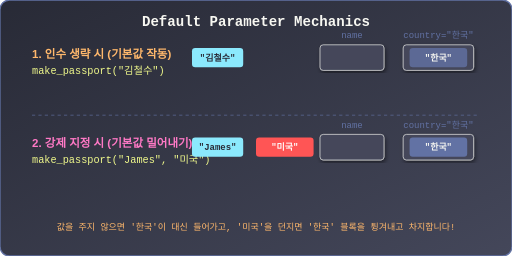
t = 0.00 s
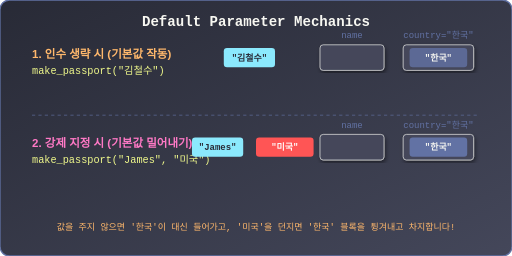
t = 0.75 s
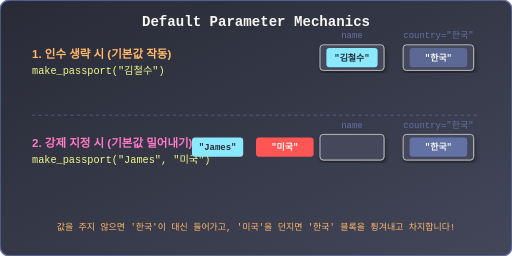
t = 1.50 s
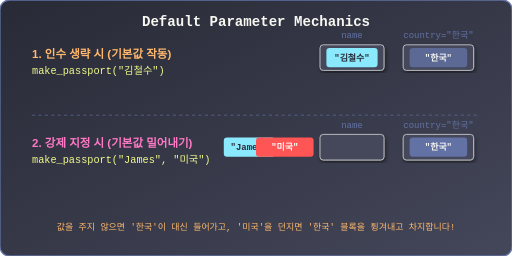
t = 2.25 s
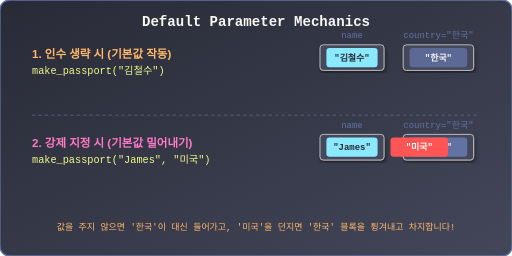
t = 3.10 s
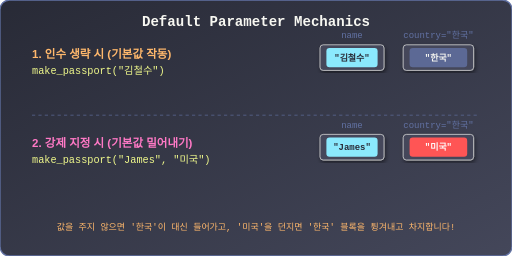
t = 3.90 s

The animated SVG that drew these frames (rendered in a browser with its animation timeline set to each time). Animation: 5 SMIL elements (animate=1,animateTransform=4); one cycle of 3.90 s.

<svg viewBox="0 0 800 400" xmlns="http://www.w3.org/2000/svg">
  <defs>
    <!-- 그라데이션 및 필터 -->
    <linearGradient id="bgGrad" x1="0%" y1="0%" x2="100%" y2="100%">
      <stop offset="0%" stop-color="#282a36" />
      <stop offset="100%" stop-color="#44475a" />
    </linearGradient>
    <filter id="shadow" x="-10%" y="-10%" width="120%" height="120%">
      <feDropShadow dx="2" dy="4" stdDeviation="3" flood-color="#000" flood-opacity="0.5"/>
    </filter>
  </defs>

  <!-- 배경 -->
  <rect width="800" height="400" rx="15" fill="url(#bgGrad)" stroke="#6272a4" stroke-width="2"/>

  <!-- 타이틀 -->
  <text x="400" y="40" font-family="'Courier New', monospace" font-size="22" font-weight="bold" fill="#f8f8f2" text-anchor="middle">Default Parameter Mechanics</text>

  <!-- SECTION 1: 기본값 사용 (태만) -->
  <text x="50" y="90" font-family="Arial, sans-serif" font-size="18" font-weight="bold" fill="#ffb86c">1. 인수 생략 시 (기본값 작동)</text>
  <text x="50" y="115" font-family="'Courier New', monospace" font-size="16" fill="#f1fa8c">make_passport("김철수")</text>
  
  <!-- 함수 구멍 (Parameter Slots) 1 -->
  <rect x="500" y="70" width="100" height="40" rx="5" fill="#44475a" stroke="#f8f8f2" stroke-width="1" filter="url(#shadow)"/>
  <text x="550" y="60" font-family="'Courier New', monospace" font-size="14" fill="#6272a4" text-anchor="middle">name</text>
  
  <rect x="630" y="70" width="110" height="40" rx="5" fill="#44475a" stroke="#f8f8f2" stroke-width="1" filter="url(#shadow)"/>
  <text x="685" y="60" font-family="'Courier New', monospace" font-size="14" fill="#6272a4" text-anchor="middle">country="한국"</text>
  
  <!-- "한국" 디폴트 값 블록 (항상 자리잡고 있음) -->
  <g transform="translate(640, 75)">
    <rect x="0" y="0" width="90" height="30" rx="5" fill="#6272a4" opacity="0.8"/>
    <text x="45" y="20" font-family="'Courier New', monospace" font-size="14" font-weight="bold" fill="#f8f8f2" text-anchor="middle">"한국"</text>
  </g>

  <!-- 날아가는 데이터 1 -->
  <g font-family="'Courier New', monospace" font-size="14" font-weight="bold" fill="#282a36">
    <g transform="translate(300, 75)">
      <rect x="0" y="0" width="80" height="30" rx="5" fill="#8be9fd"/>
      <text x="40" y="20" text-anchor="middle">"김철수"</text>
      <!-- 첫 번째 구멍으로 쏙 -->
      <animateTransform attributeName="transform" type="translate" values="300,75; 510,75" begin="0.5s" dur="1s" fill="freeze" calcMode="spline" keySplines="0.4 0 0.2 1"/>
    </g>
  </g>

  <!-- 선 (구분선) -->
  <line x1="50" y1="180" x2="750" y2="180" stroke="#6272a4" stroke-width="1" stroke-dasharray="5,5"/>

  <!-- SECTION 2: 덮어쓰기 (Overriding) -->
  <text x="50" y="230" font-family="Arial, sans-serif" font-size="18" font-weight="bold" fill="#ff79c6">2. 강제 지정 시 (기본값 밀어내기)</text>
  <text x="50" y="255" font-family="'Courier New', monospace" font-size="16" fill="#f1fa8c">make_passport("James", "미국")</text>

  <!-- 함수 구멍 (Parameter Slots) 2 -->
  <rect x="500" y="210" width="100" height="40" rx="5" fill="#44475a" stroke="#f8f8f2" stroke-width="1" filter="url(#shadow)"/>
  <text x="550" y="200" font-family="'Courier New', monospace" font-size="14" fill="#6272a4" text-anchor="middle">name</text>
  
  <rect x="630" y="210" width="110" height="40" rx="5" fill="#44475a" stroke="#f8f8f2" stroke-width="1" filter="url(#shadow)"/>
  <text x="685" y="200" font-family="'Courier New', monospace" font-size="14" fill="#6272a4" text-anchor="middle">country="한국"</text>

  <!-- 원래 있던 "한국" 디폴트 값 블록 (밀려남) -->
  <g transform="translate(640, 215)">
    <rect x="0" y="0" width="90" height="30" rx="5" fill="#6272a4"/>
    <text x="45" y="20" font-family="'Courier New', monospace" font-size="14" font-weight="bold" fill="#f8f8f2" text-anchor="middle">"한국"</text>
    <animateTransform attributeName="transform" type="translate" values="640,215; 640,280" begin="3.1s" dur="0.8s" fill="freeze"/>
    <animate attributeName="opacity" values="1; 1; 0" begin="3.1s" dur="0.8s" fill="freeze"/>
  </g>

  <!-- 날아가는 데이터 2 -->
  <g font-family="'Courier New', monospace" font-size="14" font-weight="bold" fill="#282a36">
    <g transform="translate(300, 215)">
      <rect x="0" y="0" width="80" height="30" rx="5" fill="#8be9fd"/>
      <text x="40" y="20" text-anchor="middle">"James"</text>
      <!-- 첫 번째 구멍으로 쏙 -->
      <animateTransform attributeName="transform" type="translate" values="300,215; 510,215" begin="2.0s" dur="1s" fill="freeze" calcMode="spline" keySplines="0.4 0 0.2 1"/>
    </g>
    <g transform="translate(400, 215)">
      <rect x="0" y="0" width="90" height="30" rx="5" fill="#ff5555"/>
      <text x="45" y="20" text-anchor="middle" fill="#fff">"미국"</text>
      <!-- 두 번째 구멍으로 날라가서 꽂힘 -->
      <animateTransform attributeName="transform" type="translate" values="400,215; 640,215" begin="2.5s" dur="1s" fill="freeze" calcMode="spline" keySplines="0.4 0 0.2 1"/>
    </g>
  </g>

  <!-- 애니메이션 메세지 -->
  <text x="400" y="360" font-family="'Courier New', monospace" font-size="14" fill="#ffb86c" text-anchor="middle">
    값을 주지 않으면 '한국'이 대신 들어가고, '미국'을 던지면 '한국' 블록을 튕겨내고 차지합니다!
  </text>
  
</svg>
